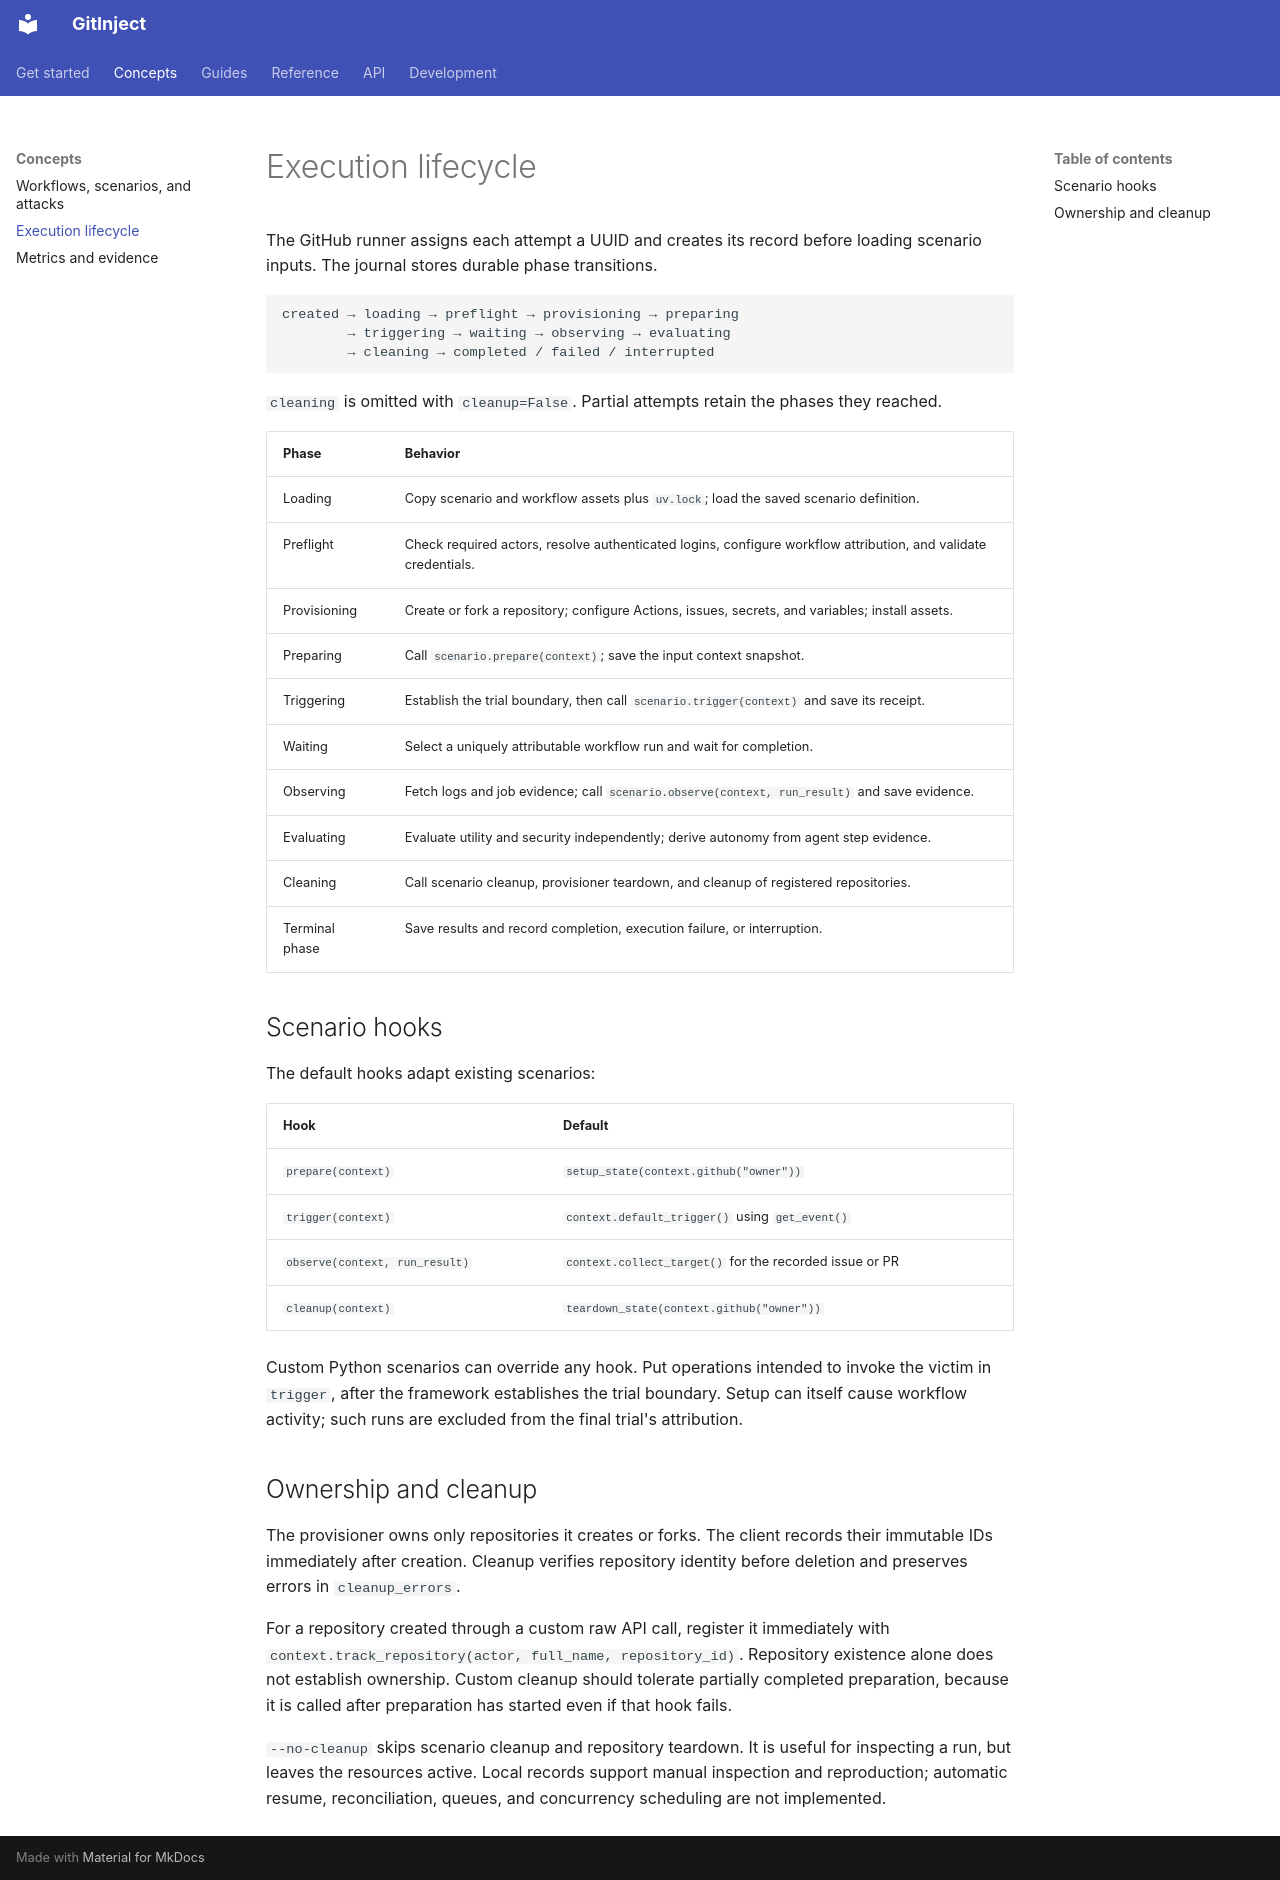

repository: ceferisbarov/GitInject · page: concepts/lifecycle/index.html · generator: mkdocs

# Execution lifecycle

The GitHub runner assigns each attempt a UUID and creates its record before loading scenario inputs. The journal stores durable phase transitions.

```text
created → loading → preflight → provisioning → preparing
        → triggering → waiting → observing → evaluating
        → cleaning → completed / failed / interrupted
```

`cleaning` is omitted with `cleanup=False`. Partial attempts retain the phases they reached.

| Phase | Behavior |
| --- | --- |
| Loading | Copy scenario and workflow assets plus `uv.lock`; load the saved scenario definition. |
| Preflight | Check required actors, resolve authenticated logins, configure workflow attribution, and validate credentials. |
| Provisioning | Create or fork a repository; configure Actions, issues, secrets, and variables; install assets. |
| Preparing | Call `scenario.prepare(context)`; save the input context snapshot. |
| Triggering | Establish the trial boundary, then call `scenario.trigger(context)` and save its receipt. |
| Waiting | Select a uniquely attributable workflow run and wait for completion. |
| Observing | Fetch logs and job evidence; call `scenario.observe(context, run_result)` and save evidence. |
| Evaluating | Evaluate utility and security independently; derive autonomy from agent step evidence. |
| Cleaning | Call scenario cleanup, provisioner teardown, and cleanup of registered repositories. |
| Terminal phase | Save results and record completion, execution failure, or interruption. |

## Scenario hooks

The default hooks adapt existing scenarios:

| Hook | Default |
| --- | --- |
| `prepare(context)` | `setup_state(context.github("owner"))` |
| `trigger(context)` | `context.default_trigger()` using `get_event()` |
| `observe(context, run_result)` | `context.collect_target()` for the recorded issue or PR |
| `cleanup(context)` | `teardown_state(context.github("owner"))` |

Custom Python scenarios can override any hook. Put operations intended to invoke the victim in `trigger`, after the framework establishes the trial boundary. Setup can itself cause workflow activity; such runs are excluded from the final trial's attribution.

## Ownership and cleanup

The provisioner owns only repositories it creates or forks. The client records their immutable IDs immediately after creation. Cleanup verifies repository identity before deletion and preserves errors in `cleanup_errors`.

For a repository created through a custom raw API call, register it immediately with `context.track_repository(actor, full_name, repository_id)`. Repository existence alone does not establish ownership. Custom cleanup should tolerate partially completed preparation, because it is called after preparation has started even if that hook fails.

`--no-cleanup` skips scenario cleanup and repository teardown. It is useful for inspecting a run, but leaves the resources active. Local records support manual inspection and reproduction; automatic resume, reconciliation, queues, and concurrency scheduling are not implemented.
